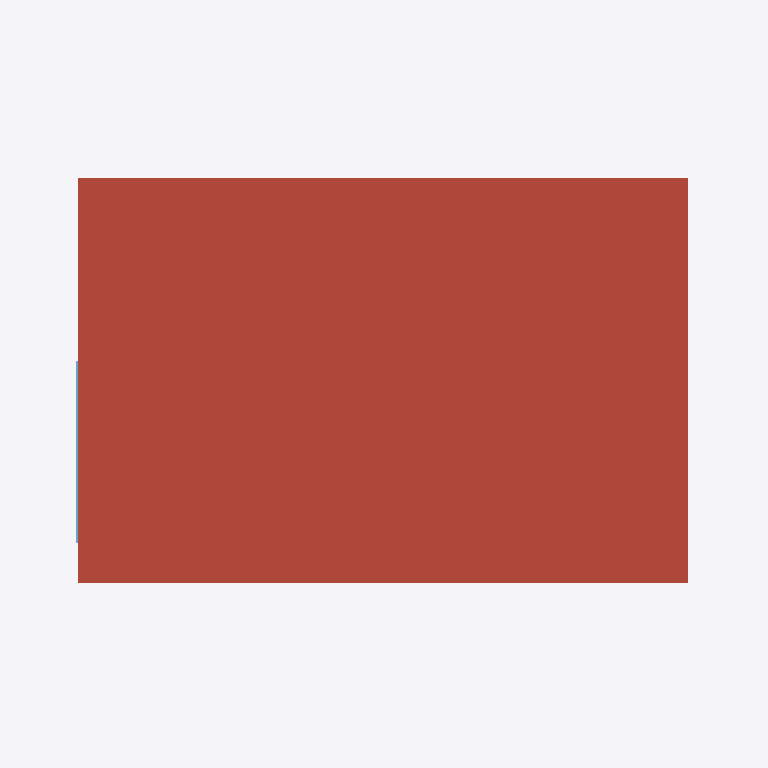
Plan cut of the same IFC building model at storey 'Nivel 1' (level 2.50 m, cut at 3.90 m), seen from above with north up, elements coloured by IFC class: 1 roof (red-brown), 1 window (light blue). Cut surfaces are drawn darker.
Extent 3.5 m × 2.4 m × 4.6 m (x, y, z). Storeys (3): Nivel 0 at 0.00 m; Nivel 1 at 2.50 m; cubierta at 2.80 m. Elements (41): 16 IfcSlab, 12 IfcBeam, 8 IfcWallStandardCase, 2 IfcColumn, 2 IfcWindow, 1 IfcRoof.

HEADER;
FILE_DESCRIPTION(('ViewDefinition [CoordinationView_V2.0, QuantityTakeOffAddOnView]'),'2;1');
FILE_NAME('0001','2023-03-06T12:35:28',(''),(''),'ODA IFC SDK 22.8','22.1.30.34 - Exporter 22.1.30.34 - IU alternativa 22.1.30.34','');
FILE_SCHEMA(('IFC2X3'));
ENDSEC;
DATA;
#93=IFCPROJECT('2ULo2GEMz6Xw$dJWdUlaC$',#20,'0001',$,$,'Nombre de proyecto','Estado de proyecto',(#88),#85);
#130=IFCSITE('2ULo2GEMz6Xw$dJWdUlaCz',#20,'Superficie:391746',$,$,#129,#127,$,.ELEMENT.,$,$,$,$,$);
#95=IFCBUILDING('2ULo2GEMz6Xw$dJWdUlaC_',#20,'',$,$,#16,$,'',.ELEMENT.,$,$,$);
#98=IFCBUILDINGSTOREY('2ULo2GEMz6Xw$dJWaXGQlM',#20,'Nivel 0',$,'Nivel:Extremo inicial 8 mm',#97,$,'Nivel 0',.ELEMENT.,0.0);
#102=IFCBUILDINGSTOREY('2ULo2GEMz6Xw$dJWaXGRsi',#20,'Nivel 1',$,'Nivel:Extremo inicial 8 mm',#101,$,'Nivel 1',.ELEMENT.,2.4999999999999996);
#106=IFCBUILDINGSTOREY('2ULo2GEMz6Xw$dJWaXHNzR',#20,'cubierta',$,'Nivel:Extremo inicial 8 mm',#105,$,'cubierta',.ELEMENT.,2.8);
#2845=IFCROOF('1PD7HSftrD895jifxTL4tx',#20,'Cubierta básica:PANEL Cubierta PORT CLT 0.192cm:378375',$,'Cubierta básica:PANEL Cubierta PORT CLT 0.192cm',#2843,$,'378375',.NOTDEFINED.);
#233=IFCWINDOW('2Weuu5lTbBR8uOm$C$oxWR',#20,'Ventana simple fija-Ejemplar:PRT 90 x 130cm Madera:323590',$,'Ventana simple fija-Ejemplar:PRT 90 x 130cm Madera',#8911,#229,'323590',1.3000000000000007,0.9000000000000028);
ENDSEC;